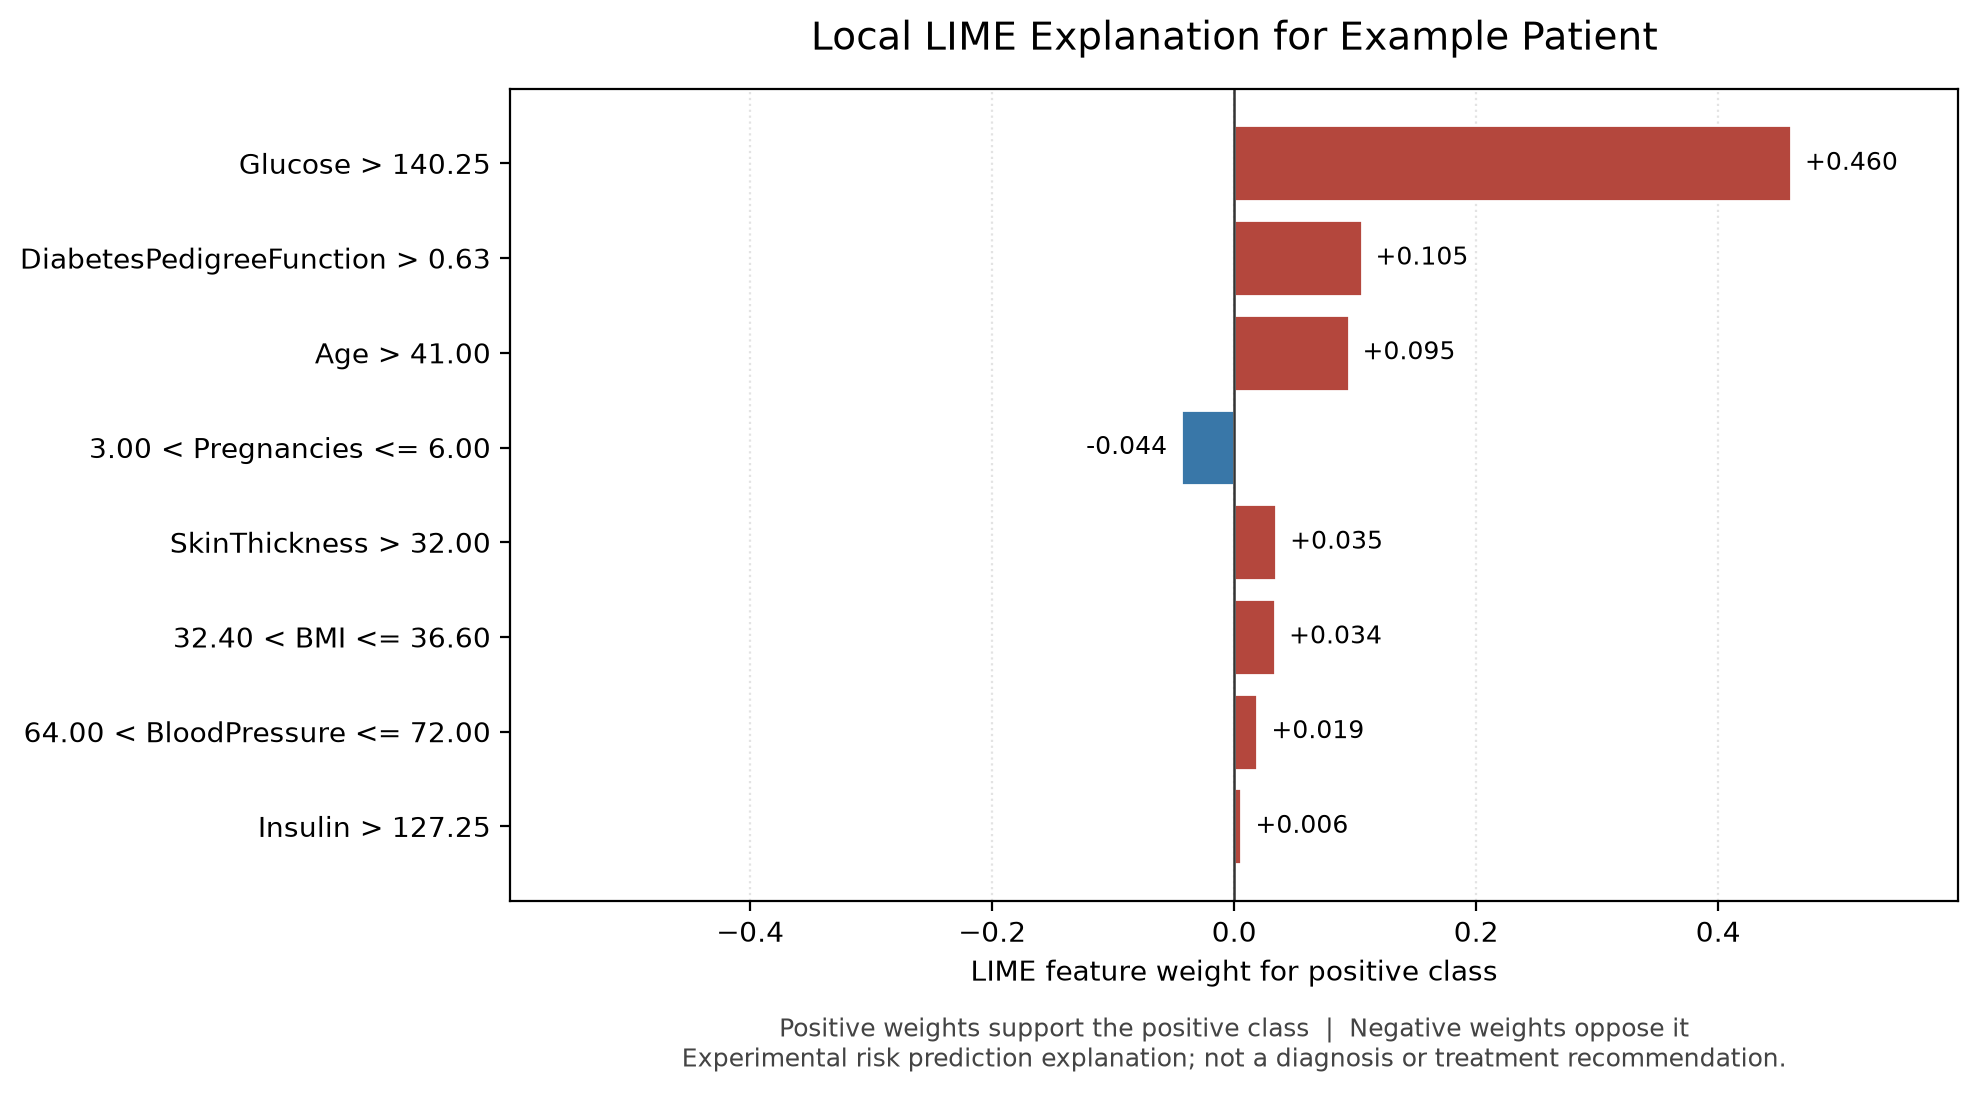

Data behind this chart, as committed beside it:
feature, weight, direction, rank
Glucose > 140.25, 0.4602, supports positive prediction, 1
DiabetesPedigreeFunction > 0.63, 0.1052, supports positive prediction, 2
Age > 41.00, 0.09451, supports positive prediction, 3
3.00 < Pregnancies <= 6.00, -0.04391, opposes positive prediction, 4
SkinThickness > 32.00, 0.03469, supports positive prediction, 5
32.40 < BMI <= 36.60, 0.03381, supports positive prediction, 6
64.00 < BloodPressure <= 72.00, 0.0192, supports positive prediction, 7
Insulin > 127.25, 0.006018, supports positive prediction, 8
